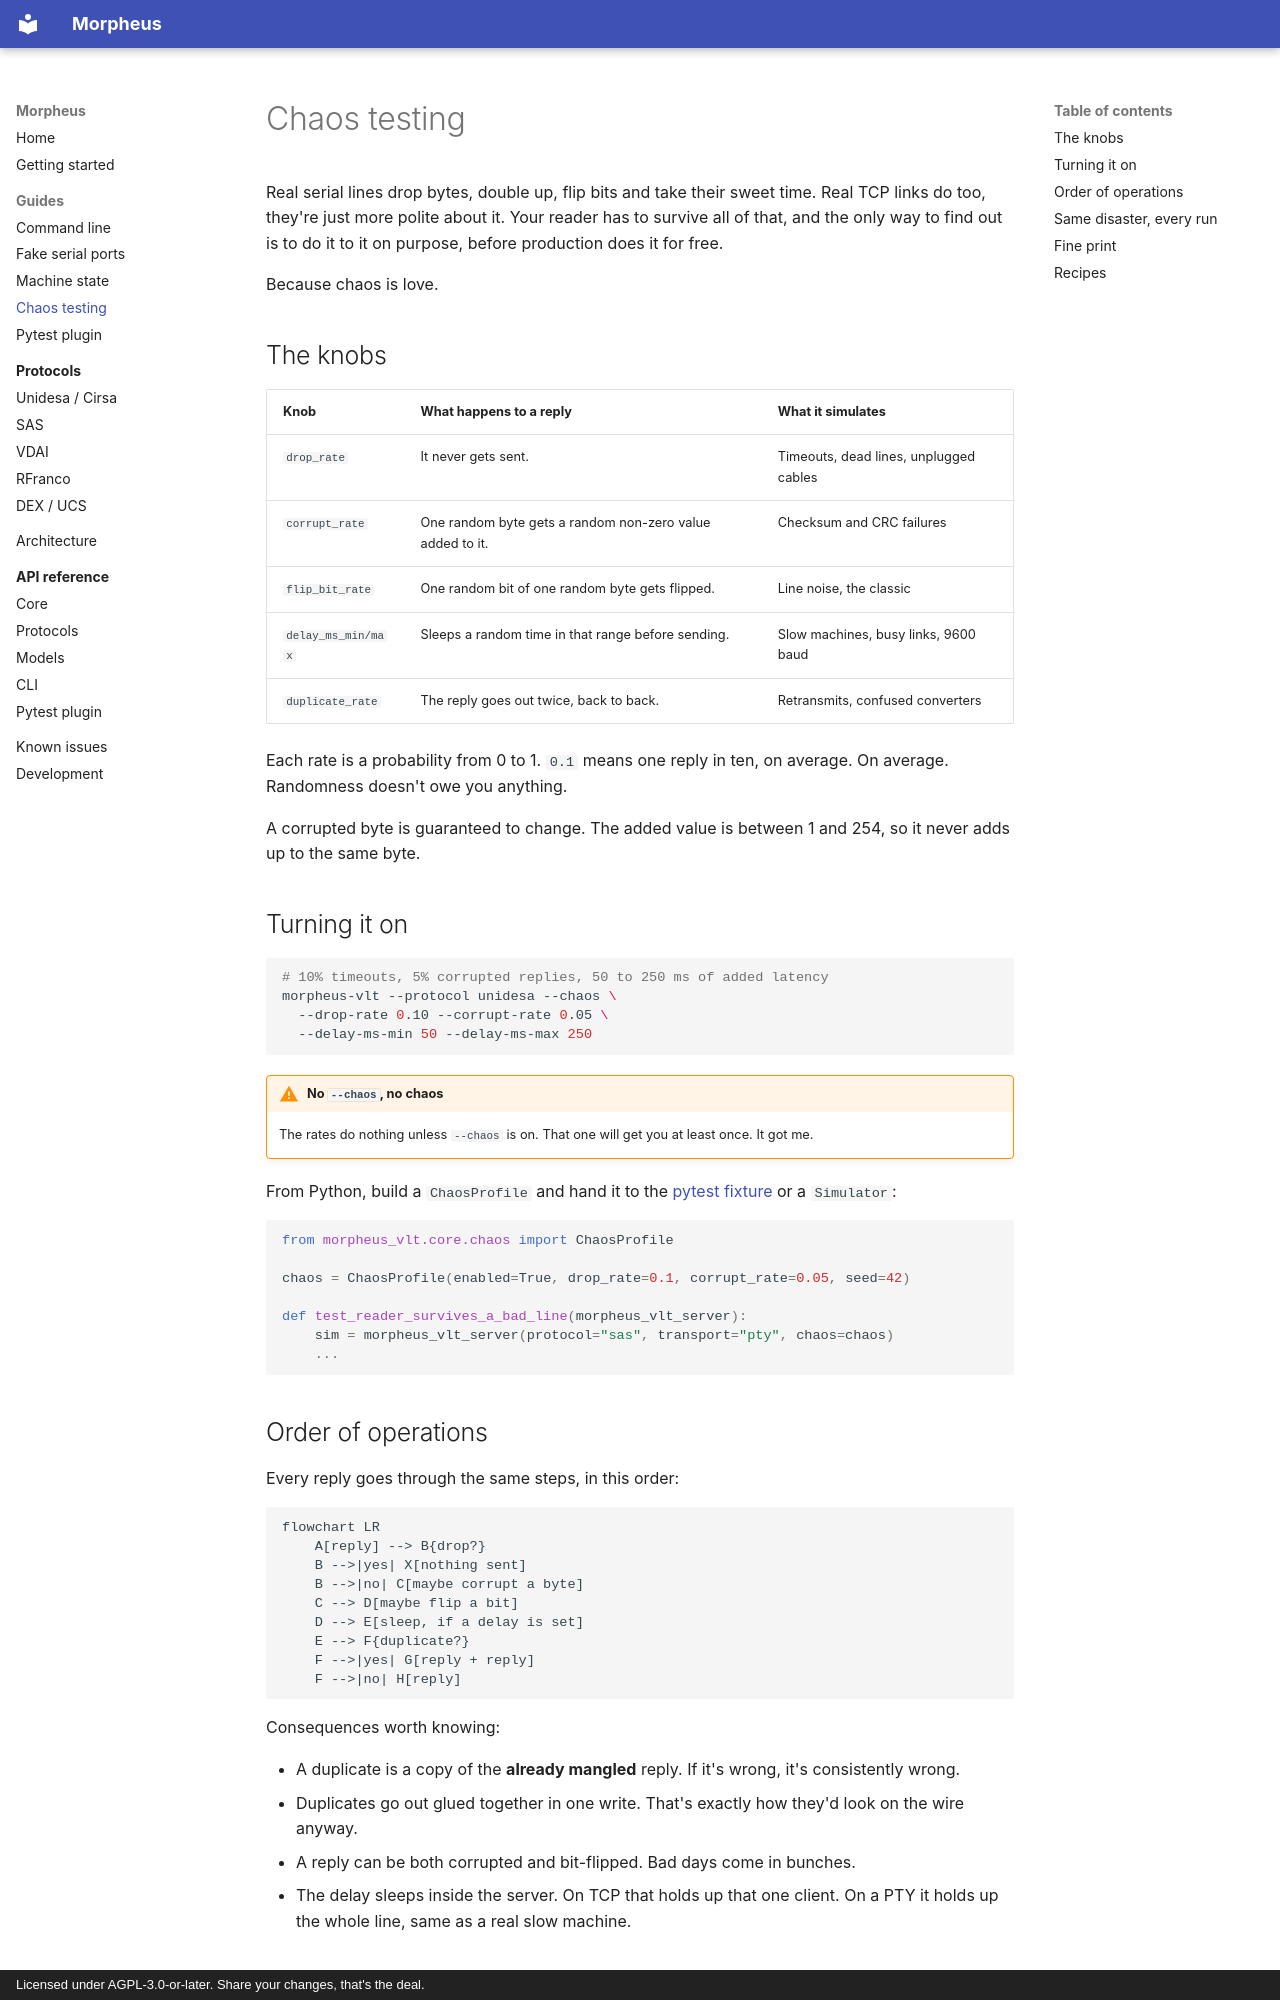

repository: well-it-wasnt-me/Morpheus · page: guide/chaos/index.html · generator: mkdocs · copyright: Licensed under AGPL-3.0-or-later. Share your changes, that's the deal.

# Chaos testing

Real serial lines drop bytes, double up, flip bits and take their sweet time. Real TCP links do too, they're
just more polite about it. Your reader has to survive all of that, and the only way to find out is to do it
to it on purpose, before production does it for free.

Because chaos is love.

## The knobs

| Knob | What happens to a reply | What it simulates |
| --- | --- | --- |
| `drop_rate` | It never gets sent. | Timeouts, dead lines, unplugged cables |
| `corrupt_rate` | One random byte gets a random non-zero value added to it. | Checksum and CRC failures |
| `flip_bit_rate` | One random bit of one random byte gets flipped. | Line noise, the classic |
| `delay_ms_min/max` | Sleeps a random time in that range before sending. | Slow machines, busy links, 9600 baud |
| `duplicate_rate` | The reply goes out twice, back to back. | Retransmits, confused converters |

Each rate is a probability from 0 to 1. `0.1` means one reply in ten, on average. On average. Randomness
doesn't owe you anything.

A corrupted byte is guaranteed to change. The added value is between 1 and 254, so it never adds up to the
same byte.

## Turning it on

```bash
# 10% timeouts, 5% corrupted replies, 50 to 250 ms of added latency
morpheus-vlt --protocol unidesa --chaos \
  --drop-rate 0.10 --corrupt-rate 0.05 \
  --delay-ms-min 50 --delay-ms-max 250
```

!!! warning "No `--chaos`, no chaos"
    The rates do nothing unless `--chaos` is on. That one will get you at least once. It got me.

From Python, build a `ChaosProfile` and hand it to the [pytest fixture](pytest.md) or a `Simulator`:

```python
from morpheus_vlt.core.chaos import ChaosProfile

chaos = ChaosProfile(enabled=True, drop_rate=0.1, corrupt_rate=0.05, seed=42)

def test_reader_survives_a_bad_line(morpheus_vlt_server):
    sim = morpheus_vlt_server(protocol="sas", transport="pty", chaos=chaos)
    ...
```

## Order of operations

Every reply goes through the same steps, in this order:

```mermaid
flowchart LR
    A[reply] --> B{drop?}
    B -->|yes| X[nothing sent]
    B -->|no| C[maybe corrupt a byte]
    C --> D[maybe flip a bit]
    D --> E[sleep, if a delay is set]
    E --> F{duplicate?}
    F -->|yes| G[reply + reply]
    F -->|no| H[reply]
```

Consequences worth knowing:

- A duplicate is a copy of the **already mangled** reply. If it's wrong, it's consistently wrong.
- Duplicates go out glued together in one write. That's exactly how they'd look on the wire anyway.
- A reply can be both corrupted and bit-flipped. Bad days come in bunches.
- The delay sleeps inside the server. On TCP that holds up that one client. On a PTY it holds up the whole
  line, same as a real slow machine.
